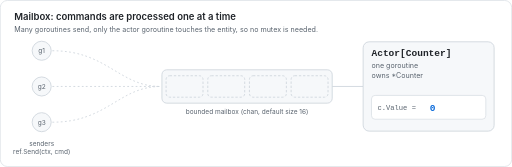
t = 0.00 s
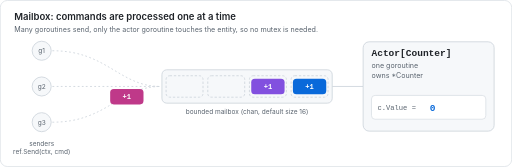
t = 1.55 s
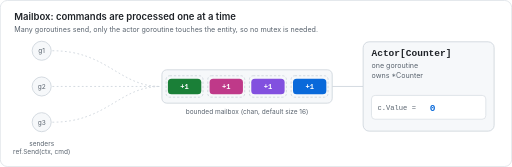
t = 3.00 s
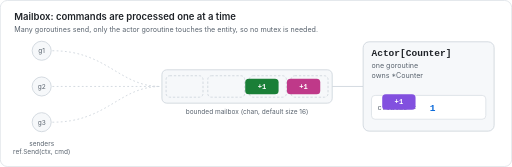
t = 4.50 s
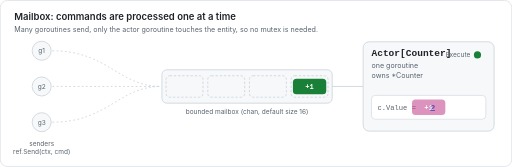
t = 5.96 s
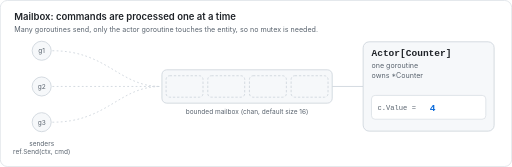
t = 7.50 s

The animated SVG that drew these frames (rendered in a browser with its animation timeline set to each time). Animation: 15 SMIL elements (animate=11,animateTransform=4); one cycle of 9.00 s, repeats indefinitely.

<svg xmlns="http://www.w3.org/2000/svg" width="860" height="280" viewBox="0 0 860 280" role="img" aria-label="Animation: goroutines send commands into a bounded mailbox; the actor executes them one at a time">
<title>Animation: goroutines send commands into a bounded mailbox; the actor executes them one at a time</title>

<style>
  :root{--bg:#ffffff;--panel:#f6f8fa;--border:#d0d7de;--fg:#1f2328;--muted:#59636e;
        --accent:#0969da;--ok:#1a7f37;--bad:#cf222e;--warn:#9a6700;
        --c1:#0969da;--c2:#8250df;--c3:#bf3989;--c4:#1a7f37;}
  @media (prefers-color-scheme: dark){
    :root{--bg:#0d1117;--panel:#161b22;--border:#30363d;--fg:#e6edf3;--muted:#9198a1;
          --accent:#4493f8;--ok:#3fb950;--bad:#f85149;--warn:#d29922;
          --c1:#4493f8;--c2:#a371f7;--c3:#db61a2;--c4:#3fb950;}
  }
  text{font-family:-apple-system,BlinkMacSystemFont,"Segoe UI",Helvetica,Arial,sans-serif;fill:var(--fg)}
  .mono{font-family:ui-monospace,SFMono-Regular,Menlo,Consolas,monospace}
  .bg{fill:var(--bg);stroke:var(--border)}
  .panel{fill:var(--panel);stroke:var(--border);stroke-width:1.5}
  .muted{fill:var(--muted)}
  .title{font-size:16px;font-weight:600}
  .small{font-size:12px}
  .tiny{font-size:11px}
  .slot{fill:none;stroke:var(--border);stroke-width:1.5;stroke-dasharray:4 3}
  .edge{fill:none;stroke:var(--border);stroke-width:1.5}
  .chiptext{font-size:12px;font-weight:600;fill:#ffffff}
  .ok{fill:var(--ok)} .bad{fill:var(--bad)} .warn{fill:var(--warn)} .accent{fill:var(--accent)}
  .okS{stroke:var(--ok)} .badS{stroke:var(--bad)} .accentS{stroke:var(--accent)}
</style>
<rect class="bg" x="0.5" y="0.5" width="859" height="279" rx="12"/>
<text class="title" x="24" y="34">Mailbox: commands are processed one at a time</text>
<text class="small muted" x="24" y="54">Many goroutines send, only the actor goroutine touches the entity, so no mutex is needed.</text>
<circle cx="70" cy="85" r="16" class="panel"/>
<text class="tiny muted" x="70" y="89" text-anchor="middle">g1</text>
<path class="edge" d="M88 85 C 180 85, 200 145, 270 145" stroke-dasharray="3 4"/>
<circle cx="70" cy="145" r="16" class="panel"/>
<text class="tiny muted" x="70" y="149" text-anchor="middle">g2</text>
<path class="edge" d="M88 145 C 180 145, 200 145, 270 145" stroke-dasharray="3 4"/>
<circle cx="70" cy="205" r="16" class="panel"/>
<text class="tiny muted" x="70" y="209" text-anchor="middle">g3</text>
<path class="edge" d="M88 205 C 180 205, 200 145, 270 145" stroke-dasharray="3 4"/>
<text class="tiny muted" x="70" y="245" text-anchor="middle">senders</text>
<text class="tiny muted" x="70" y="258" text-anchor="middle">ref.Send(ctx, cmd)</text>
<rect class="panel" x="272" y="117" width="286" height="56" rx="8"/>
<rect class="slot" x="489" y="127" width="62" height="36" rx="6"/>
<rect class="slot" x="419" y="127" width="62" height="36" rx="6"/>
<rect class="slot" x="349" y="127" width="62" height="36" rx="6"/>
<rect class="slot" x="279" y="127" width="62" height="36" rx="6"/>
<text class="tiny muted" x="415" y="191" text-anchor="middle">bounded mailbox (chan, default size 16)</text>
<path class="edge" d="M558 145 L610 145" marker-end=""/>
<rect class="panel" x="610" y="70" width="220" height="150" rx="10"/><text class="title mono" x="624" y="94">Actor[Counter]</text><text class="small muted" x="624" y="114">one goroutine</text><text class="small muted" x="624" y="131">owns *Counter</text>
<rect x="624" y="160" width="192" height="40" rx="6" style="fill:var(--bg);stroke:var(--border)"/>
<text class="small mono muted" x="634" y="185">c.Value =</text>
<text class="title mono accent" x="722" y="186" opacity="0">0<animate attributeName="opacity" dur="9.0s" repeatCount="indefinite" values="1;1;0;0;1;1" keyTimes="0.0000;0.4100;0.4111;0.9656;0.9667;1.0000"/></text>
<text class="title mono accent" x="722" y="186" opacity="0">1<animate attributeName="opacity" dur="9.0s" repeatCount="indefinite" values="0;0;1;1;0;0" keyTimes="0.0000;0.4100;0.4111;0.5433;0.5444;1.0000"/></text>
<text class="title mono accent" x="722" y="186" opacity="0">2<animate attributeName="opacity" dur="9.0s" repeatCount="indefinite" values="0;0;1;1;0;0" keyTimes="0.0000;0.5433;0.5444;0.6767;0.6778;1.0000"/></text>
<text class="title mono accent" x="722" y="186" opacity="0">3<animate attributeName="opacity" dur="9.0s" repeatCount="indefinite" values="0;0;1;1;0;0" keyTimes="0.0000;0.6767;0.6778;0.8100;0.8111;1.0000"/></text>
<text class="title mono accent" x="722" y="186" opacity="0">4<animate attributeName="opacity" dur="9.0s" repeatCount="indefinite" values="0;0;1;1;0;0" keyTimes="0.0000;0.8100;0.8111;0.9656;0.9667;1.0000"/></text>
<circle cx="802" cy="92" r="6" class="ok" opacity="0"><animate attributeName="opacity" dur="9.0s" repeatCount="indefinite" values="0;0;1;1;0;0;1;1;0;0;1;1;0;0;1;1;0;0" keyTimes="0.0000;0.3722;0.3778;0.4167;0.4222;0.5056;0.5111;0.5500;0.5556;0.6389;0.6444;0.6833;0.6889;0.7722;0.7778;0.8167;0.8222;1.0000"/></circle>
<text class="tiny muted" x="790" y="96" text-anchor="end" opacity="0">Execute<animate attributeName="opacity" dur="9.0s" repeatCount="indefinite" values="0;0;1;1;0;0;1;1;0;0;1;1;0;0;1;1;0;0" keyTimes="0.0000;0.3722;0.3778;0.4167;0.4222;0.5056;0.5111;0.5500;0.5556;0.6389;0.6444;0.6833;0.6889;0.7722;0.7778;0.8167;0.8222;1.0000"/></text>
<g><rect x="-28.0" y="-13.0" width="56" height="26" rx="6" style="fill:var(--c1)"/><text class="chiptext mono" x="0" y="4" text-anchor="middle">+1</text><animateTransform attributeName="transform" type="translate" dur="9.0s" repeatCount="indefinite" values="70.0 85.0;70.0 85.0;270.0 145.0;520.0 145.0;520.0 145.0;720.0 180.0;720.0 180.0" keyTimes="0.0000;0.0444;0.0833;0.1222;0.3333;0.3778;1.0000"/><animate attributeName="opacity" dur="9.0s" repeatCount="indefinite" values="0;0;1;1;0;0" keyTimes="0.0000;0.0433;0.0444;0.3778;0.4167;1.0000"/></g>
<g><rect x="-28.0" y="-13.0" width="56" height="26" rx="6" style="fill:var(--c2)"/><text class="chiptext mono" x="0" y="4" text-anchor="middle">+1</text><animateTransform attributeName="transform" type="translate" dur="9.0s" repeatCount="indefinite" values="70.0 145.0;70.0 145.0;270.0 145.0;450.0 145.0;450.0 145.0;520.0 145.0;520.0 145.0;720.0 180.0;720.0 180.0" keyTimes="0.0000;0.0944;0.1333;0.1722;0.3333;0.3722;0.4667;0.5111;1.0000"/><animate attributeName="opacity" dur="9.0s" repeatCount="indefinite" values="0;0;1;1;0;0" keyTimes="0.0000;0.0933;0.0944;0.5111;0.5500;1.0000"/></g>
<g><rect x="-28.0" y="-13.0" width="56" height="26" rx="6" style="fill:var(--c3)"/><text class="chiptext mono" x="0" y="4" text-anchor="middle">+1</text><animateTransform attributeName="transform" type="translate" dur="9.0s" repeatCount="indefinite" values="70.0 205.0;70.0 205.0;270.0 145.0;380.0 145.0;380.0 145.0;450.0 145.0;450.0 145.0;520.0 145.0;520.0 145.0;720.0 180.0;720.0 180.0" keyTimes="0.0000;0.1444;0.1833;0.2222;0.3333;0.3722;0.4667;0.5056;0.6000;0.6444;1.0000"/><animate attributeName="opacity" dur="9.0s" repeatCount="indefinite" values="0;0;1;1;0;0" keyTimes="0.0000;0.1433;0.1444;0.6444;0.6833;1.0000"/></g>
<g><rect x="-28.0" y="-13.0" width="56" height="26" rx="6" style="fill:var(--c4)"/><text class="chiptext mono" x="0" y="4" text-anchor="middle">+1</text><animateTransform attributeName="transform" type="translate" dur="9.0s" repeatCount="indefinite" values="70.0 85.0;70.0 85.0;270.0 145.0;310.0 145.0;310.0 145.0;380.0 145.0;380.0 145.0;450.0 145.0;450.0 145.0;520.0 145.0;520.0 145.0;720.0 180.0;720.0 180.0" keyTimes="0.0000;0.1944;0.2333;0.2722;0.3333;0.3722;0.4667;0.5056;0.6000;0.6389;0.7333;0.7778;1.0000"/><animate attributeName="opacity" dur="9.0s" repeatCount="indefinite" values="0;0;1;1;0;0" keyTimes="0.0000;0.1933;0.1944;0.7778;0.8167;1.0000"/></g>
</svg>
